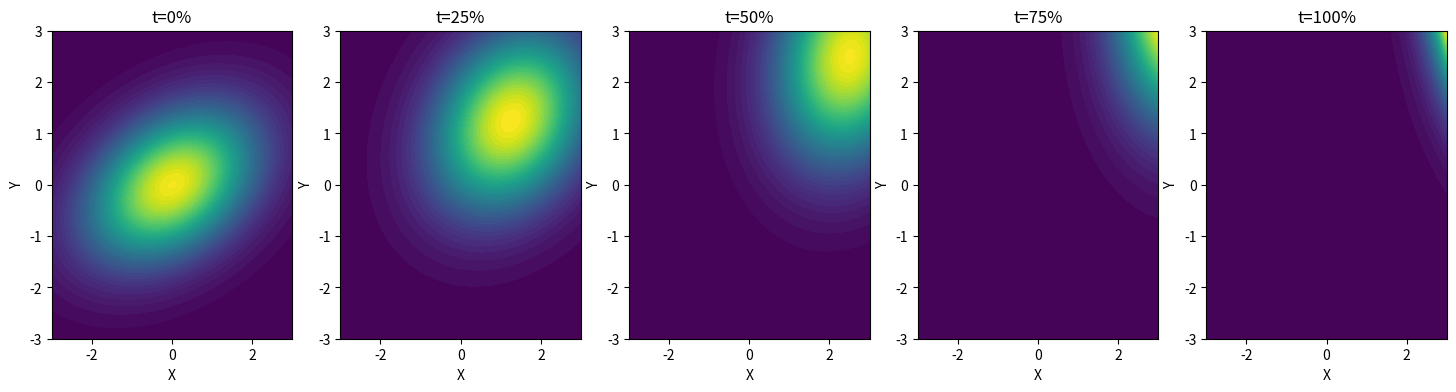

The script that saved this image: (Note: this script raises an exception after producing the figure.)
import numpy as np
import matplotlib.pyplot as plt
from scipy.stats import multivariate_normal
from scipy.linalg import sqrtm
from mpl_toolkits.mplot3d import Axes3D

def geodesic_path(m1, Sigma1, m2, Sigma2, t):
    """ Compute the mean and covariance of the geodesic path at time t """
    mean_t = (1 - t) * m1 + t * m2
    cov_t = (1 - t)**2 * Sigma1 + t**2 * Sigma2 + \
            t * (1 - t) * (sqrtm(sqrtm(Sigma1) @ Sigma2 @ sqrtm(Sigma1))) + \
            t * (1 - t) * (sqrtm(sqrtm(Sigma2) @ Sigma1 @ sqrtm(Sigma2)))
    return mean_t, cov_t

def plot_geodesic(m1, Sigma1, m2, Sigma2, steps):
    """ Plot the evolution of the Gaussian distribution along the geodesic path in 2D or 3D """
    dimension = len(m1)
    fig = plt.figure(figsize=(18, 4))

    for i, t in enumerate(steps):
        if dimension == 3:
            ax = fig.add_subplot(1, len(steps), i + 1, projection='3d')
            grid_extent = np.linspace(-3, 3, 100)
            x, y, z = np.meshgrid(grid_extent, grid_extent, grid_extent)
            pos = np.empty(x.shape + (3,))
            pos[..., 0] = x; pos[..., 1] = y; pos[..., 2] = z
        else:
            ax = fig.add_subplot(1, len(steps), i + 1)
            grid_extent = np.linspace(-3, 3, 100)
            x, y = np.meshgrid(grid_extent, grid_extent)
            pos = np.empty(x.shape + (2,))
            pos[..., 0] = x; pos[..., 1] = y

        mean_t, cov_t = geodesic_path(m1, Sigma1, m2, Sigma2, t)
        rv = multivariate_normal(mean_t, cov_t)
        if dimension == 3:
            pdf = rv.pdf(pos)
            ax.contourf(x, y, z, pdf, zdir='z', offset=-0.1, levels=50, cmap='viridis')
        else:
            pdf = rv.pdf(pos)
            ax.contourf(x, y, pdf, levels=50, cmap='viridis')

        ax.set_title(f"t={t*100:.0f}%")
        if dimension == 3:
            ax.set_xlabel('X')
            ax.set_ylabel('Y')
            ax.set_zlabel('PDF')
            ax.set_xlim([-3, 3])
            ax.set_ylim([-3, 3])
            ax.set_zlim([-0.1, 0.1])
        else:
            ax.set_xlabel('X')
            ax.set_ylabel('Y')

    plt.show()

# Example usage
m1 = np.array([0, 0 ])
Sigma1 = np.array([[2, 0.5], [0.5, 1]])
m2 = np.array([5, 5])
Sigma2 = np.array([[1, 0], [0, 3]])

plot_geodesic(m1, Sigma1, m2, Sigma2, [0, 0.25, 0.5, 0.75, 1.0])
# Example usage
m1 = np.array([0, 0, 0])
Sigma1 = np.array([[2, 0.5, 0.1], [0.5, 1, 0.1], [0.1, 0.1, 1]])
m2 = np.array([5, 5, 5])
Sigma2 = np.array([[1, 0, 0], [0, 3, 0], [0, 0, 2]])

plot_geodesic(m1, Sigma1, m2, Sigma2, [0, 0.25, 0.5, 0.75, 1.0])


